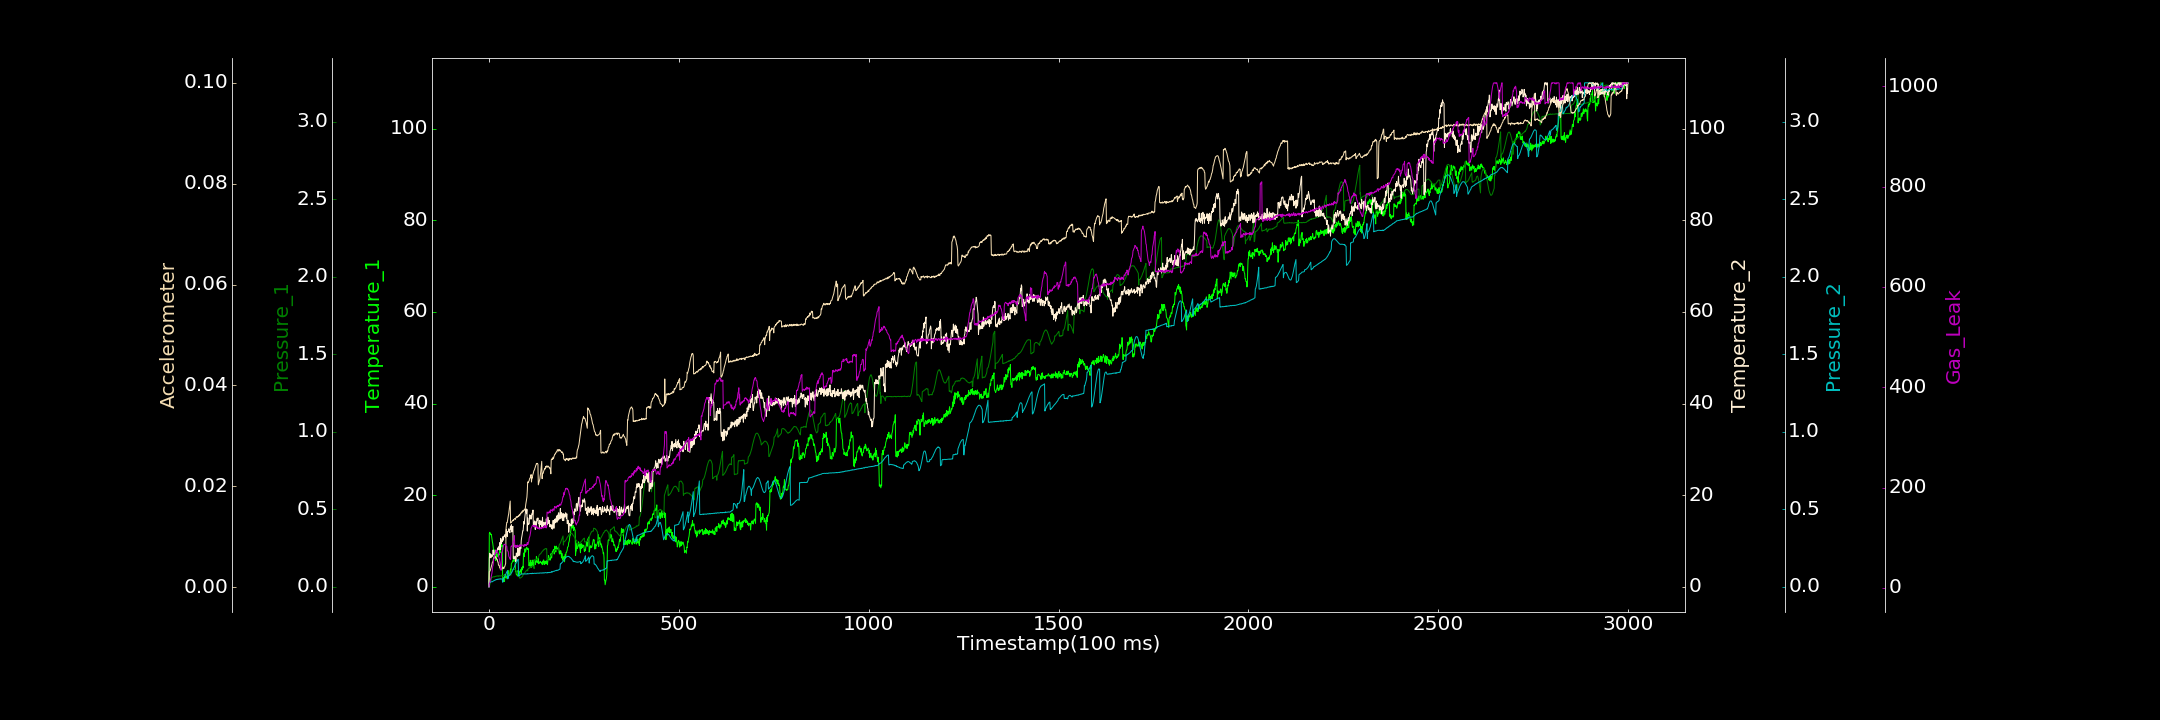

The data file committed next to this chart (first rows):
0.000000000, 0.000000000, 0.000000000, 0.000000000, 0.000624065, 0.000095366, 2.319414998
1, 11.63, 0.0008864, 6.187, 0.02999, 0.003095, 8.628
2, 11.9, 0.008868, 7.324, 0.02897, 0.003131, 9.85
3, 11.75, 0.01703, 6.395, 0.0317, 0.003252, 11.57
4, 11.65, 0.02718, 7.145, 0.03006, 0.003439, 17.25
5, 11.38, 0.03608, 6.316, 0.03172, 0.003759, 19.01
6, 11.47, 0.0453, 6.581, 0.03249, 0.004149, 22.63
7, 11.02, 0.06273, 6.992, 0.03275, 0.004328, 25.98
8, 10.41, 0.06044, 6.664, 0.03395, 0.004568, 30.13
9, 9.848, 0.06115, 6.629, 0.03286, 0.004962, 35.8
10, 9.496, 0.06335, 6.868, 0.03531, 0.005023, 43.85
11, 8.818, 0.06314, 8.047, 0.03763, 0.00518, 45.28
12, 8.137, 0.06472, 6.981, 0.03933, 0.005786, 53.45
13, 8.038, 0.06438, 7.308, 0.03959, 0.005678, 58.52
14, 7.16, 0.06508, 7.069, 0.04144, 0.00614, 60.27
15, 8.016, 0.0636, 6.994, 0.04252, 0.006035, 64.86
16, 7.202, 0.06619, 7.532, 0.04388, 0.005866, 69.15
17, 6.562, 0.06642, 7.982, 0.04429, 0.006066, 68.4
18, 5.712, 0.06853, 7.307, 0.04688, 0.006069, 73.34
19, 6.253, 0.06727, 7.762, 0.04576, 0.005645, 75.7
20, 6.087, 0.06852, 7.871, 0.04798, 0.005705, 72.13
21, 7.235, 0.06982, 7.823, 0.04818, 0.005541, 72.81
22, 6.777, 0.06995, 7.977, 0.04936, 0.005521, 73.74
23, 6.639, 0.06914, 8.312, 0.04786, 0.005042, 70.15
24, 6.837, 0.07119, 8.536, 0.04917, 0.005015, 69.66
25, 6.758, 0.06803, 8.131, 0.05047, 0.004431, 66.98
26, 7.109, 0.06929, 8.748, 0.0492, 0.004335, 60.71
27, 6.928, 0.06978, 8.044, 0.05015, 0.004358, 59.59
28, 8.166, 0.07133, 9.602, 0.05127, 0.003917, 54.6
29, 8.157, 0.07001, 9.66, 0.05037, 0.003863, 50.5
30, 7.435, 0.06966, 8.147, 0.05272, 0.003568, 45.25
31, 8.552, 0.07031, 10.59, 0.05102, 0.003506, 36.91
32, 9.031, 0.07132, 10.25, 0.05119, 0.003645, 35.36
33, 9.724, 0.07193, 9.455, 0.05142, 0.003468, 69
34, 8.796, 0.07077, 10.02, 0.05213, 0.003644, 71.69
35, 9.041, 0.07127, 9.883, 0.05136, 0.003717, 71.75
36, 2.429, 0.07184, 10.92, 0.02991, 0.003854, 75.28
37, 1.413, 0.07171, 10.81, 0.03184, 0.004034, 78.6
38, 1.968, 0.0729, 10.18, 0.05321, 0.00386, 81.83
39, 1.136, 0.07001, 11.03, 0.05624, 0.003686, 86.41
40, 1.299, 0.07324, 11.09, 0.0594, 0.003934, 86.32
41, 1.15, 0.07319, 10.99, 0.0638, 0.004031, 86.25
42, 2.682, 0.07308, 11.39, 0.06865, 0.004195, 87.34
43, 1.971, 0.0729, 11.16, 0.07393, 0.00447, 86.38
44, 2.274, 0.07092, 10.67, 0.07994, 0.004733, 85.23
45, 2.238, 0.07381, 12.26, 0.08536, 0.01158, 83.42
46, 2.052, 0.07391, 12.54, 0.09165, 0.01235, 82.11
47, 2.524, 0.07345, 11.29, 0.09719, 0.01284, 82.87
48, 1.723, 0.07294, 10.96, 0.1011, 0.01284, 74.88
49, 3.028, 0.07505, 12.07, 0.1047, 0.01321, 74.13
50, 2.541, 0.07589, 12.05, 0.05285, 0.01371, 73.39
51, 3.52, 0.07371, 12.06, 0.07019, 0.01418, 71.53
52, 2.551, 0.07389, 12.66, 0.07063, 0.01455, 64.02
53, 2.549, 0.07452, 12.41, 0.07204, 0.01518, 61.68
54, 2.637, 0.07587, 12.24, 0.07477, 0.01578, 61.22
55, 2.865, 0.07732, 11.8, 0.07754, 0.01633, 58.04
56, 3.552, 0.07488, 12.84, 0.07908, 0.0171, 57.16
57, 3.883, 0.07536, 13.21, 0.08294, 0.01272, 57.04
58, 3.055, 0.07564, 12.57, 0.08552, 0.01282, 82.01
59, 5.062, 0.1072, 13.55, 0.08971, 0.01286, 83.56
60, 5.166, 0.1062, 11.96, 0.09317, 0.013, 83.23
... 2,939 more rows
